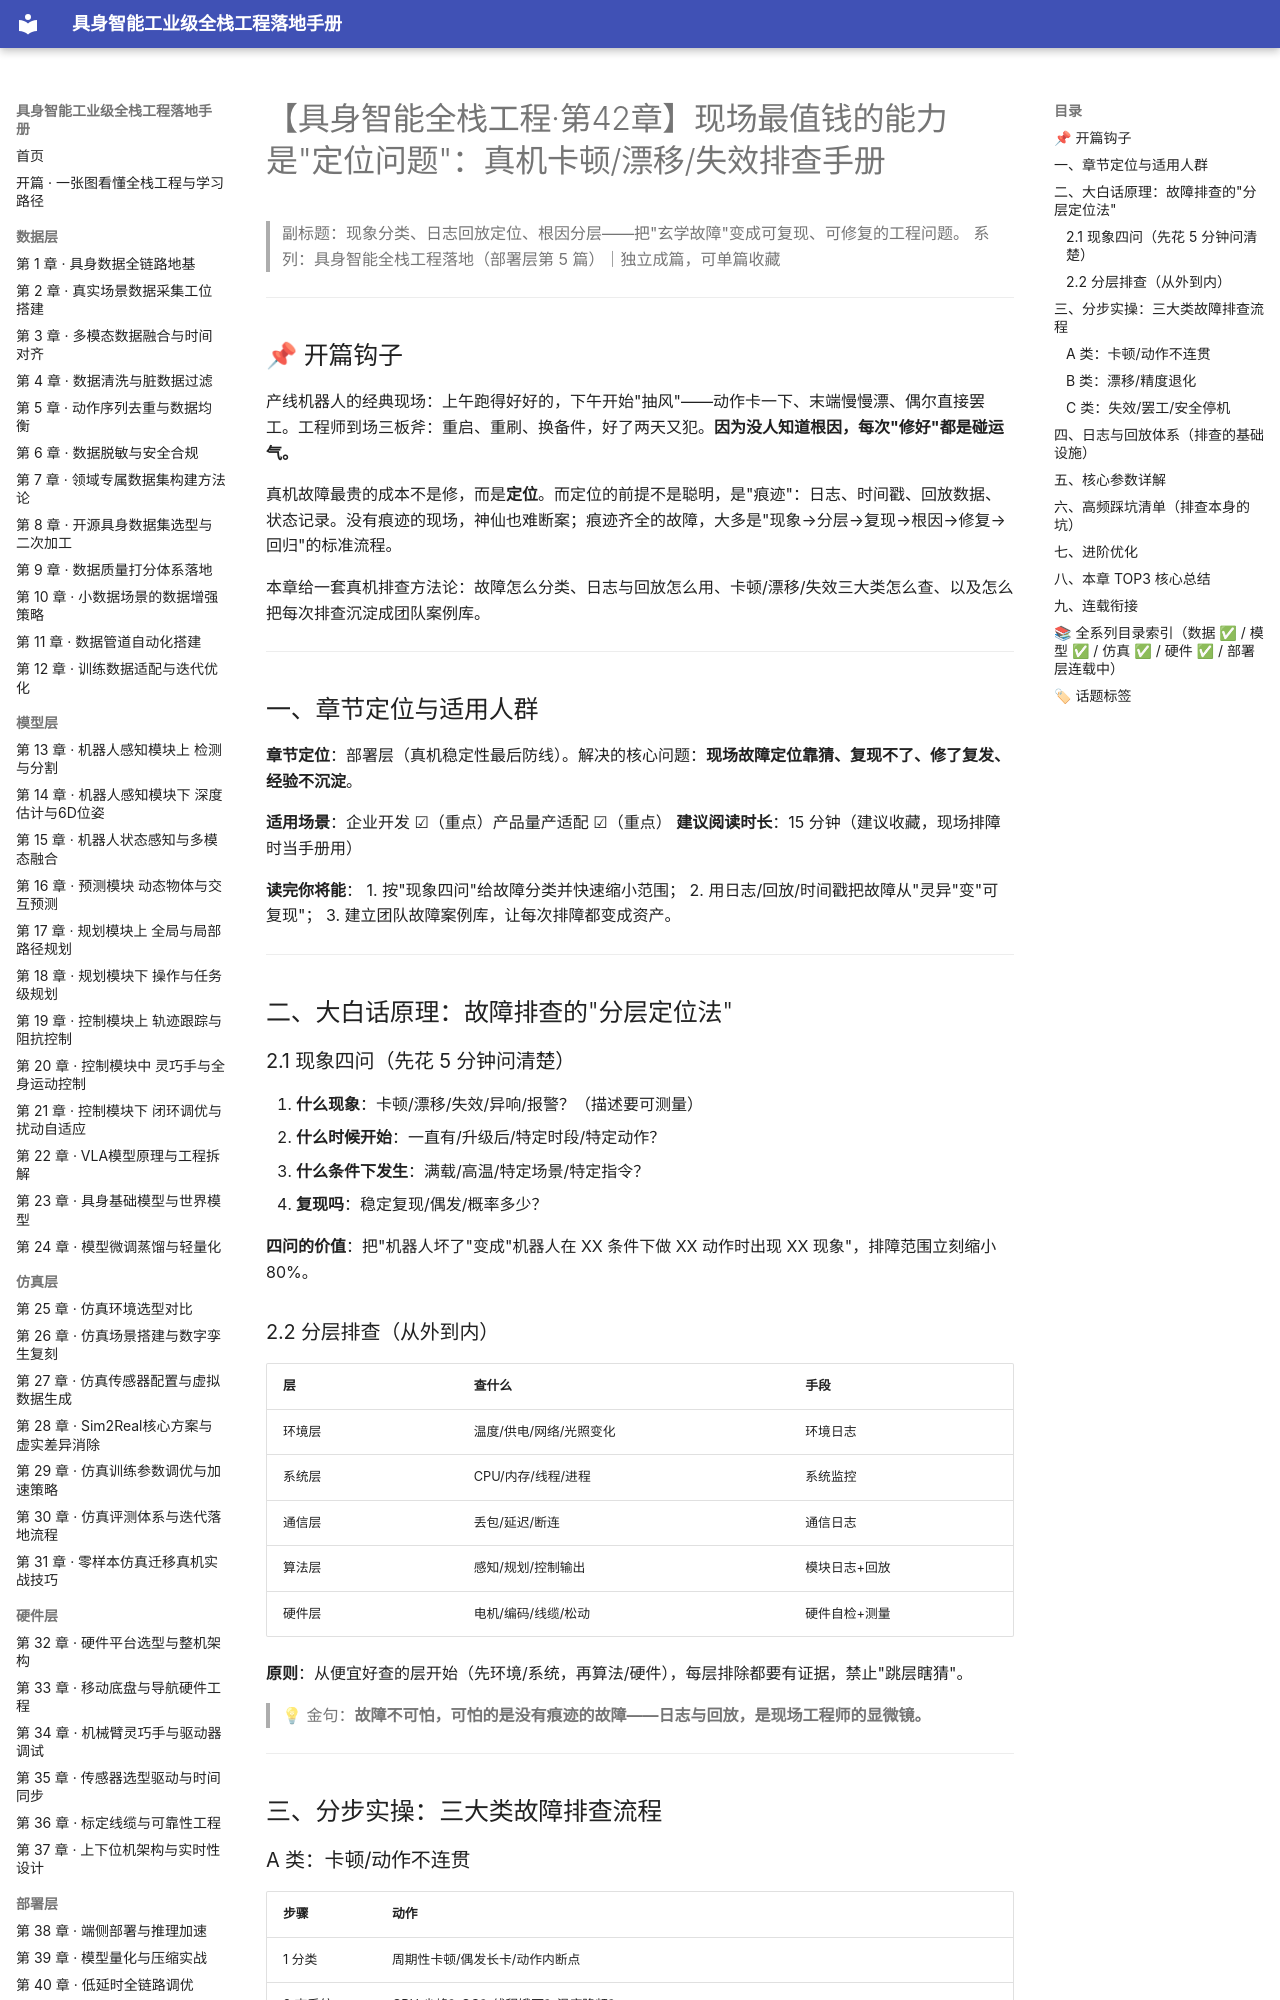

repository: fenglinxin/embodied-ai-fullstack-handbook · page: deployment-layer/第42章-真机故障排查卡顿漂移失效修复/index.html · generator: mkdocs

# 【具身智能全栈工程·第42章】现场最值钱的能力是"定位问题"：真机卡顿/漂移/失效排查手册

> 副标题：现象分类、日志回放定位、根因分层——把"玄学故障"变成可复现、可修复的工程问题。
> 系列：具身智能全栈工程落地（部署层第 5 篇）｜独立成篇，可单篇收藏

---

## 📌 开篇钩子

产线机器人的经典现场：上午跑得好好的，下午开始"抽风"——动作卡一下、末端慢慢漂、偶尔直接罢工。工程师到场三板斧：重启、重刷、换备件，好了两天又犯。**因为没人知道根因，每次"修好"都是碰运气。**

真机故障最贵的成本不是修，而是**定位**。而定位的前提不是聪明，是"痕迹"：日志、时间戳、回放数据、状态记录。没有痕迹的现场，神仙也难断案；痕迹齐全的故障，大多是"现象→分层→复现→根因→修复→回归"的标准流程。

本章给一套真机排查方法论：故障怎么分类、日志与回放怎么用、卡顿/漂移/失效三大类怎么查、以及怎么把每次排查沉淀成团队案例库。

---

## 一、章节定位与适用人群

**章节定位**：部署层（真机稳定性最后防线）。解决的核心问题：**现场故障定位靠猜、复现不了、修了复发、经验不沉淀**。

**适用场景**：企业开发 ☑（重点）产品量产适配 ☑（重点）
**建议阅读时长**：15 分钟（建议收藏，现场排障时当手册用）

**读完你将能**：
1. 按"现象四问"给故障分类并快速缩小范围；
2. 用日志/回放/时间戳把故障从"灵异"变"可复现"；
3. 建立团队故障案例库，让每次排障都变成资产。

---

## 二、大白话原理：故障排查的"分层定位法"

### 2.1 现象四问（先花 5 分钟问清楚）

1. **什么现象**：卡顿/漂移/失效/异响/报警？（描述要可测量）
2. **什么时候开始**：一直有/升级后/特定时段/特定动作？
3. **什么条件下发生**：满载/高温/特定场景/特定指令？
4. **复现吗**：稳定复现/偶发/概率多少？

**四问的价值**：把"机器人坏了"变成"机器人在 XX 条件下做 XX 动作时出现 XX 现象"，排障范围立刻缩小 80%。

### 2.2 分层排查（从外到内）

| 层 | 查什么 | 手段 |
| --- | --- | --- |
| 环境层 | 温度/供电/网络/光照变化 | 环境日志 |
| 系统层 | CPU/内存/线程/进程 | 系统监控 |
| 通信层 | 丢包/延迟/断连 | 通信日志 |
| 算法层 | 感知/规划/控制输出 | 模块日志+回放 |
| 硬件层 | 电机/编码/线缆/松动 | 硬件自检+测量 |

**原则**：从便宜好查的层开始（先环境/系统，再算法/硬件），每层排除都要有证据，禁止"跳层瞎猜"。

> 💡 金句：**故障不可怕，可怕的是没有痕迹的故障——日志与回放，是现场工程师的显微镜。**

---

## 三、分步实操：三大类故障排查流程
